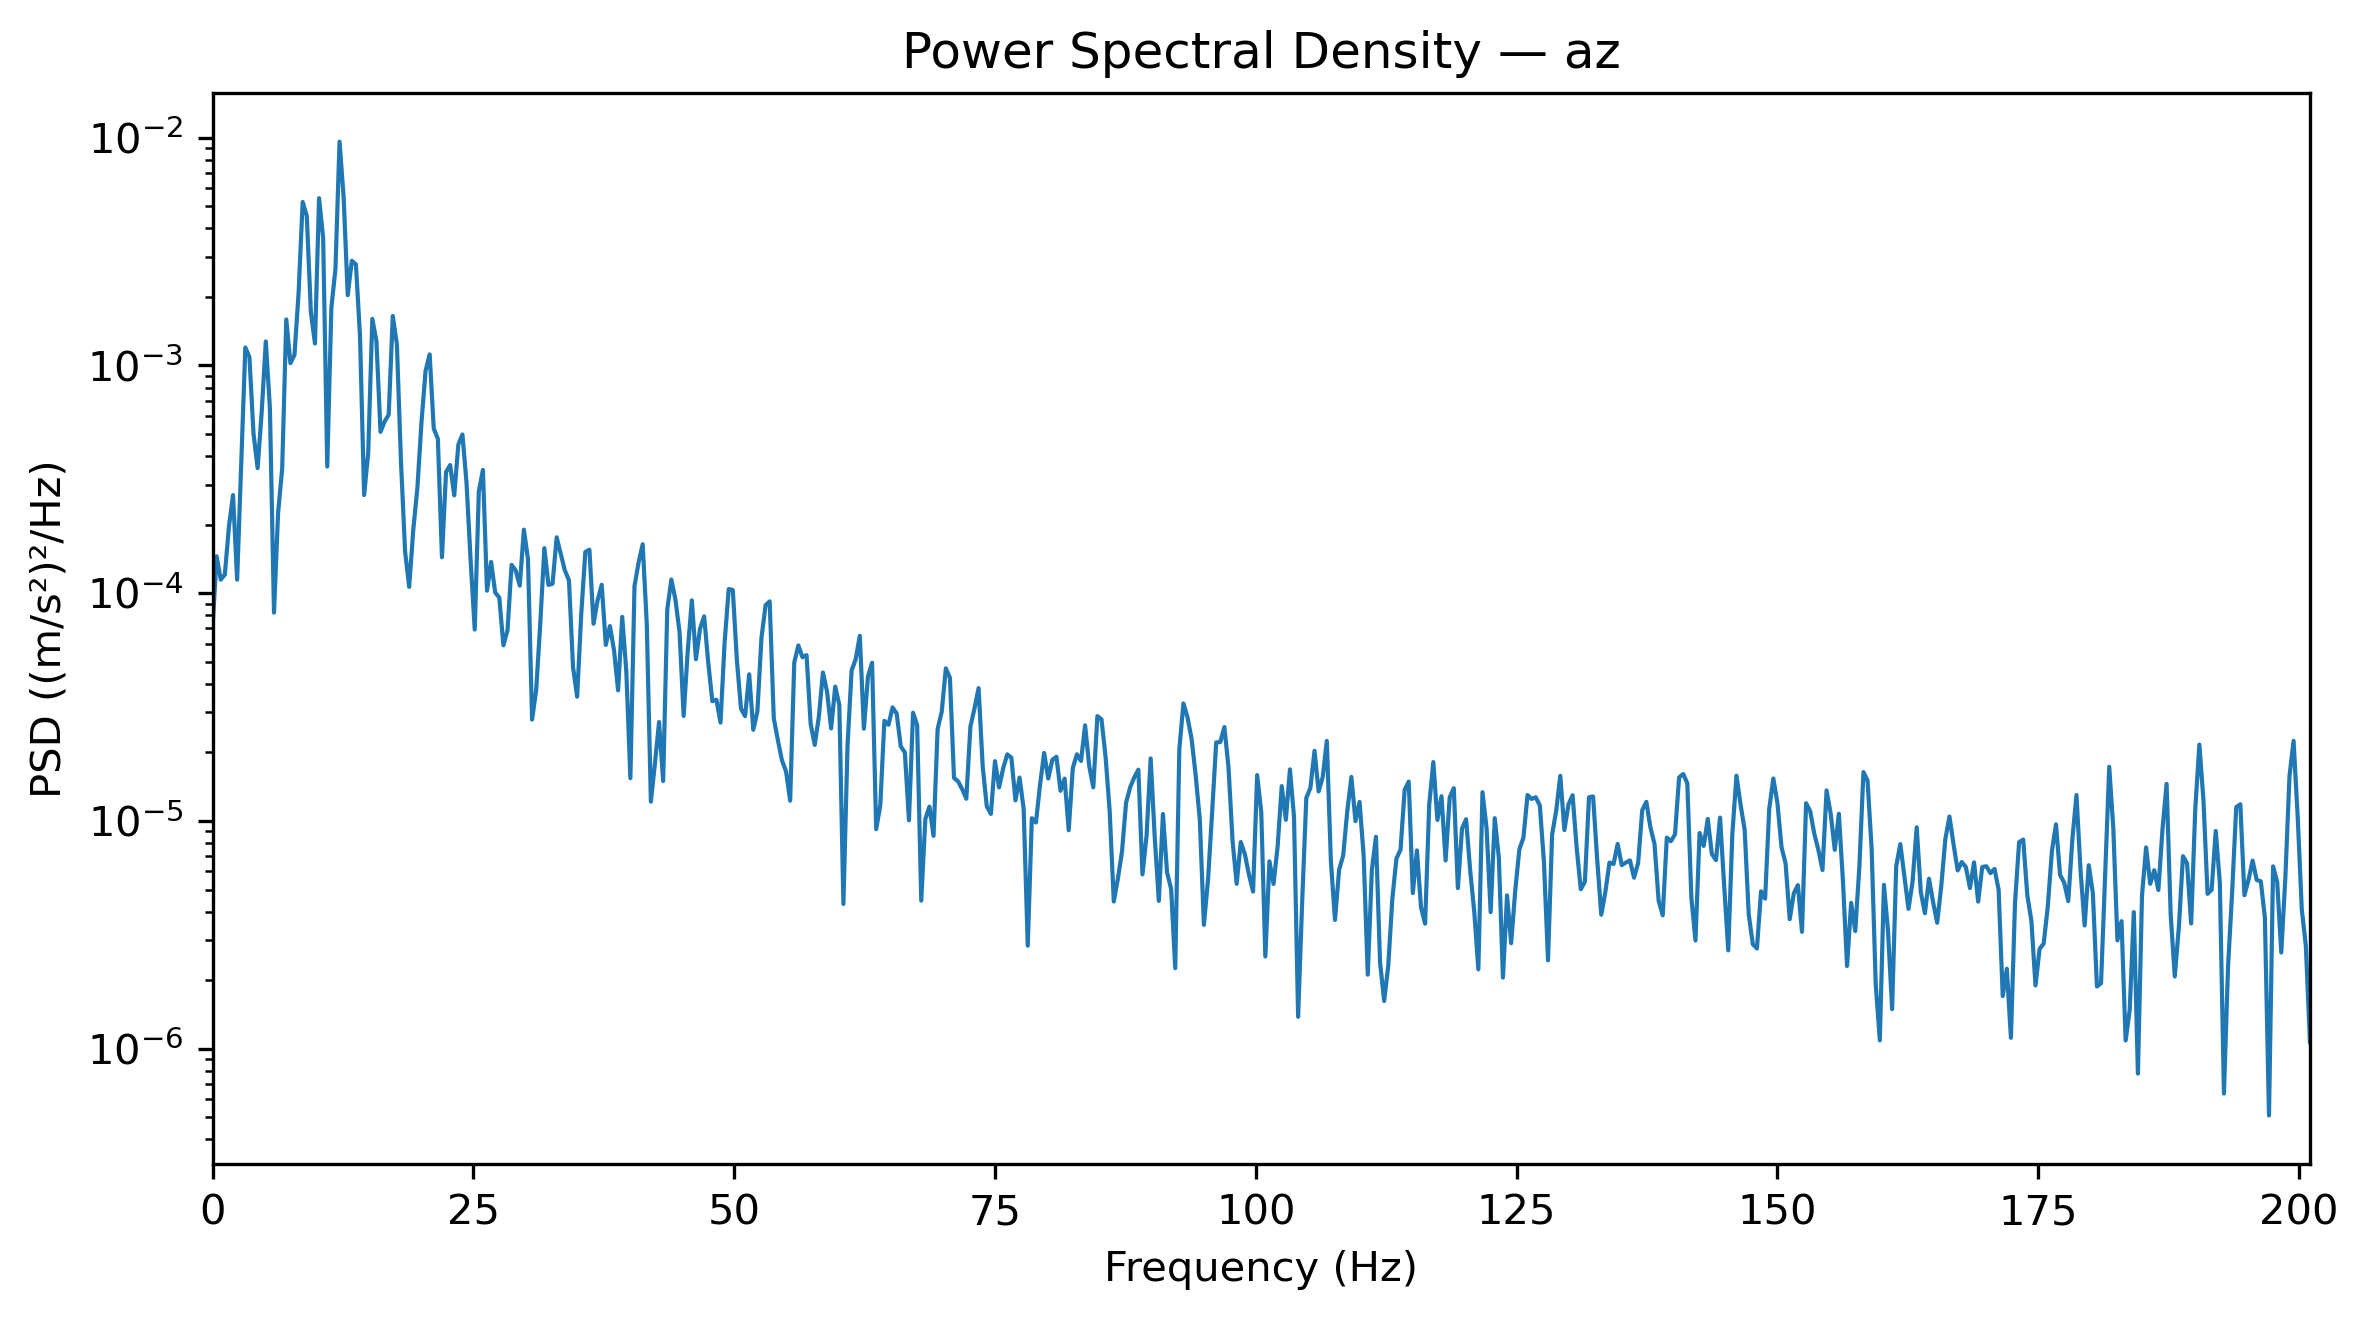

The table this chart was drawn from, first rows:
Frequency_Hz, PSD_(m_s2)^2_per_Hz
0.0, 7.06323828586692e-05
0.3927, 0.0001452
0.7854, 0.0001147
1.178, 0.0001207
1.571, 0.000196
1.963, 0.0002697
2.356, 0.0001147
2.749, 0.0003662
3.141, 0.001199
3.534, 0.001089
3.927, 0.0005019
4.319, 0.0003539
4.712, 0.0006259
5.105, 0.001274
5.497, 0.0006491
5.89, 8.214451602625186e-05
6.283, 0.0002251
6.675, 0.000353
7.068, 0.001593
7.461, 0.001023
7.854, 0.001113
8.246, 0.00208
8.639, 0.00522
9.032, 0.004533
9.424, 0.001715
9.817, 0.001248
10.21, 0.005423
10.6, 0.003627
10.99, 0.0003597
11.39, 0.001786
11.78, 0.002654
12.17, 0.009602
12.57, 0.005481
12.96, 0.002034
13.35, 0.002881
13.74, 0.002777
14.14, 0.001341
14.53, 0.0002697
14.92, 0.0004141
15.31, 0.001602
15.71, 0.00128
16.1, 0.000511
16.49, 0.0005671
16.89, 0.0006072
17.28, 0.001649
17.67, 0.001236
18.06, 0.0003771
18.46, 0.0001527
18.85, 0.0001066
19.24, 0.00019
19.63, 0.0002893
20.03, 0.0005621
20.42, 0.0009471
20.81, 0.001118
21.2, 0.0005277
21.6, 0.0004763
21.99, 0.0001439
22.38, 0.0003406
22.78, 0.0003653
23.17, 0.0002689
... 453 more rows
